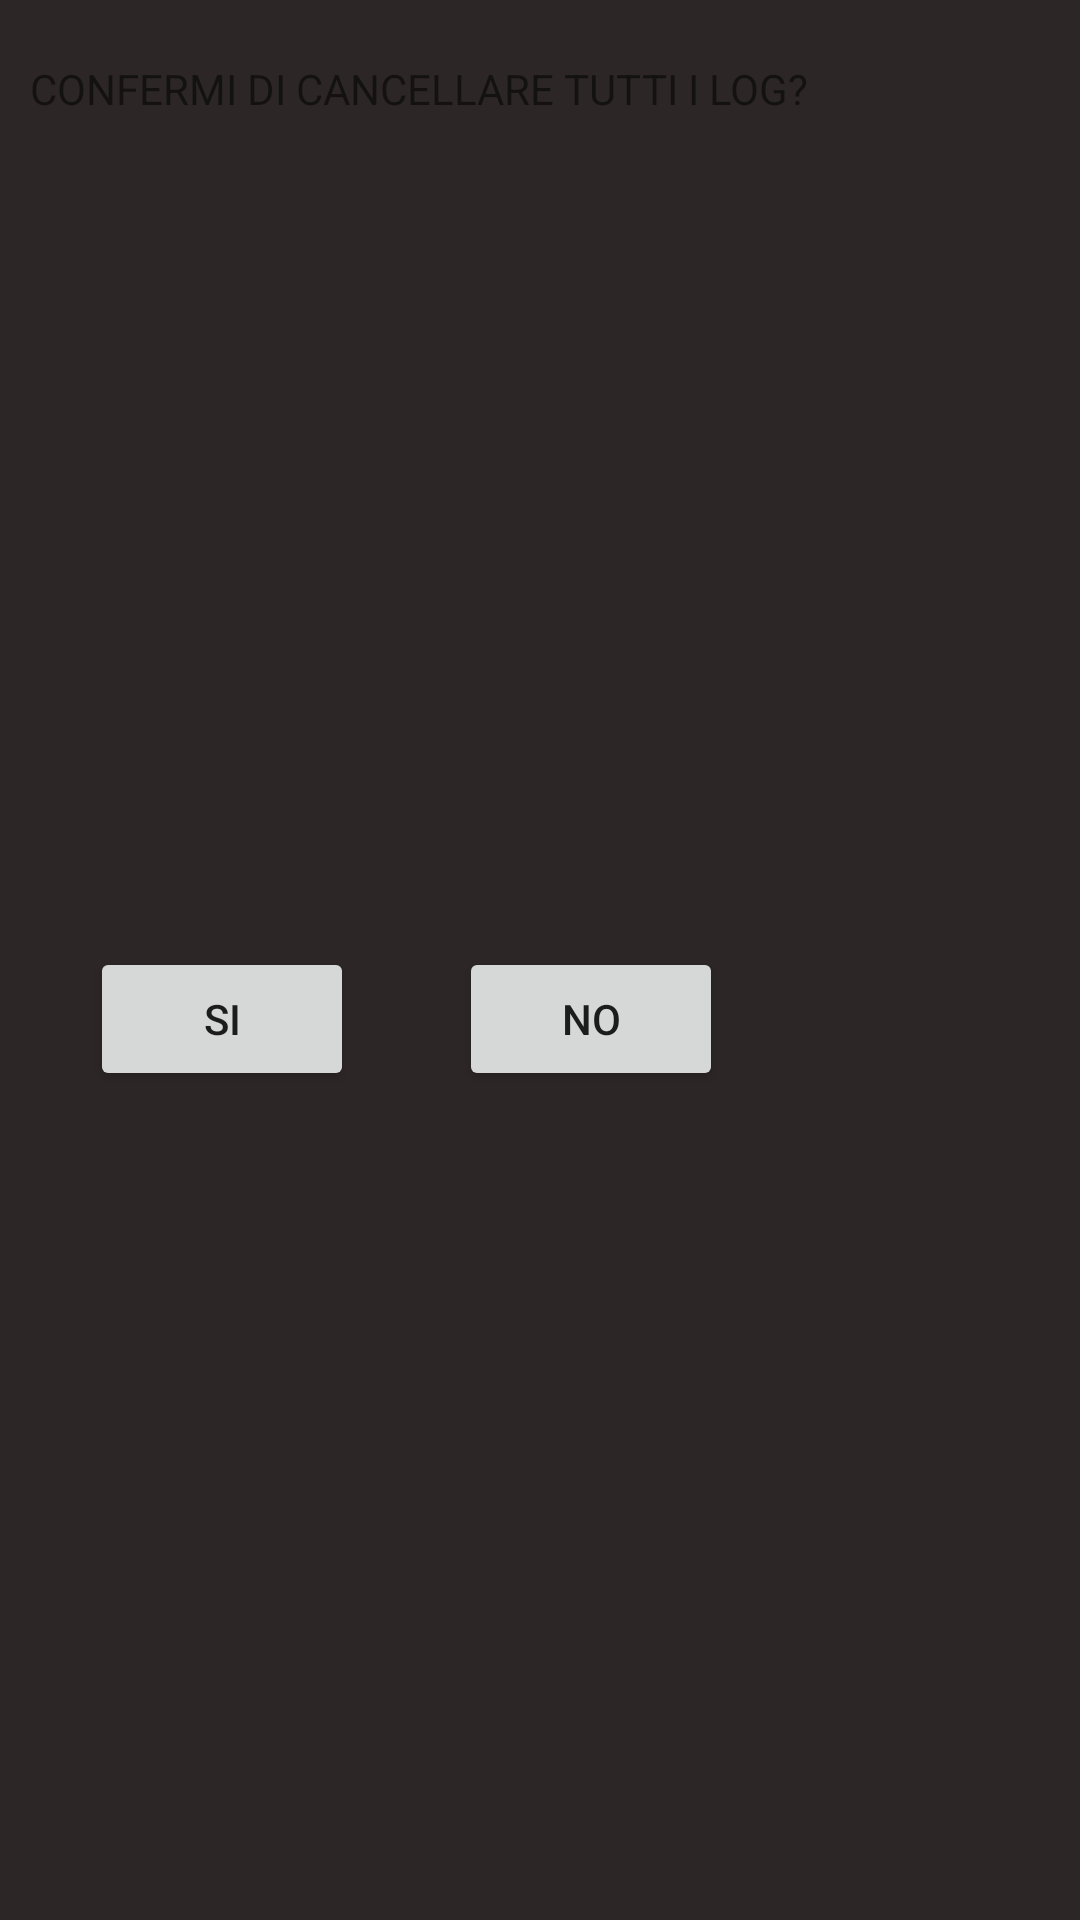

Write the Android layout XML for this screen, with the resource values it uses.
<!-- AndroidManifest.xml: application theme Theme.MyApplication -->
<!-- res/layout/activity_log_dialog.xml -->
<?xml version="1.0" encoding="utf-8"?>
<androidx.constraintlayout.widget.ConstraintLayout xmlns:android="http://schemas.android.com/apk/res/android"
    xmlns:app="http://schemas.android.com/apk/res-auto"
    xmlns:tools="http://schemas.android.com/tools"
    android:layout_width="match_parent"
    android:layout_height="match_parent"
    android:background="#2C2726"
    android:backgroundTint="#2C2726"
    tools:context=".log_dialog_activity">

    <TextView
        android:id="@+id/textView"
        android:layout_width="wrap_content"
        android:layout_height="wrap_content"
        android:layout_marginStart="10dp"
        android:layout_marginTop="20dp"
        android:text="CONFERMI DI CANCELLARE TUTTI I LOG?     "
        app:layout_constraintStart_toStartOf="parent"
        app:layout_constraintTop_toTopOf="parent" />

    <Button
        android:id="@+id/button_si"
        android:layout_width="wrap_content"
        android:layout_height="wrap_content"
        android:layout_marginStart="30dp"
        android:layout_marginTop="20dp"
        android:layout_marginBottom="20dp"
        android:text="SI"
        app:layout_constraintBottom_toBottomOf="parent"
        app:layout_constraintStart_toStartOf="parent"
        app:layout_constraintTop_toBottomOf="@+id/textView" />

    <Button
        android:id="@+id/button_no"
        android:layout_width="wrap_content"
        android:layout_height="wrap_content"
        android:layout_marginStart="35dp"
        android:layout_marginTop="20dp"
        android:layout_marginBottom="20dp"
        android:text="NO"
        app:layout_constraintBottom_toBottomOf="parent"
        app:layout_constraintStart_toEndOf="@+id/button_si"
        app:layout_constraintTop_toBottomOf="@+id/textView" />
</androidx.constraintlayout.widget.ConstraintLayout>
<!-- resources referenced by this layout -->
<resources>
  <style name="Theme.MyApplication" parent="Theme.MaterialComponents.DayNight.NoActionBar">
          
          <item name="colorPrimary">@color/purple_500</item>
          <item name="colorPrimaryVariant">@color/purple_700</item>
          <item name="colorOnPrimary">@color/white</item>
          
          <item name="colorSecondary">@color/teal_200</item>
          <item name="colorSecondaryVariant">@color/teal_700</item>
          <item name="colorOnSecondary">@color/black</item>
          
          <item name="android:statusBarColor">?attr/colorPrimaryVariant</item>
          
      </style>
  <!-- not gathered from this repository: default colours our renderer supplied (Android Studio template values) -->
  <color name="purple_500">#FF6200EE</color>
  <color name="purple_700">#FF3700B3</color>
  <color name="teal_200">#FF03DAC5</color>
  <color name="teal_700">#FF018786</color>
  <color name="black">#FF000000</color>
  <color name="white">#FFFFFFFF</color>
</resources>
